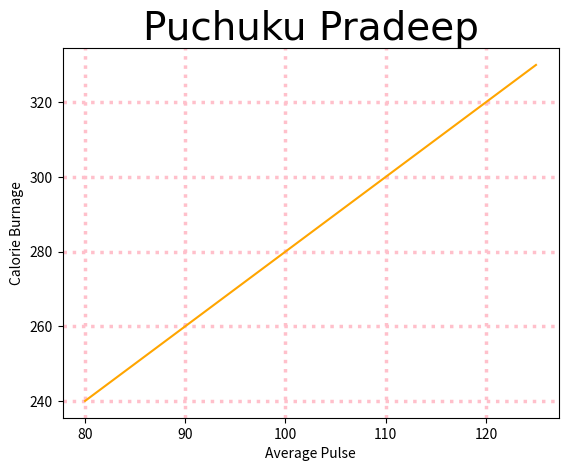

Write the Python code that produced this figure.
import numpy as np
import matplotlib.pyplot as plt

x = np.array([80, 85, 90, 95, 100, 105, 110, 115, 120, 125])
y = np.array([240, 250, 260, 270, 280, 290, 300, 310, 320, 330])

plt.plot(x, y,"orange")
# plt.grid(color="green",linestyle="--",linewidth=1.5 )
# plt.grid(color="pink",linestyle="dashdot",linewidth=1.5 )
plt.grid(color="pink",linestyle="dotted",linewidth=2.5 )
# plt.grid(color="pink",linestyle="solid",linewidth=1.5 )
plt.title("Puchuku Pradeep",fontname="Brush Script MT", fontsize=28,loc="center")
plt.xlabel("Average Pulse")
plt.ylabel("Calorie Burnage")

plt.show()